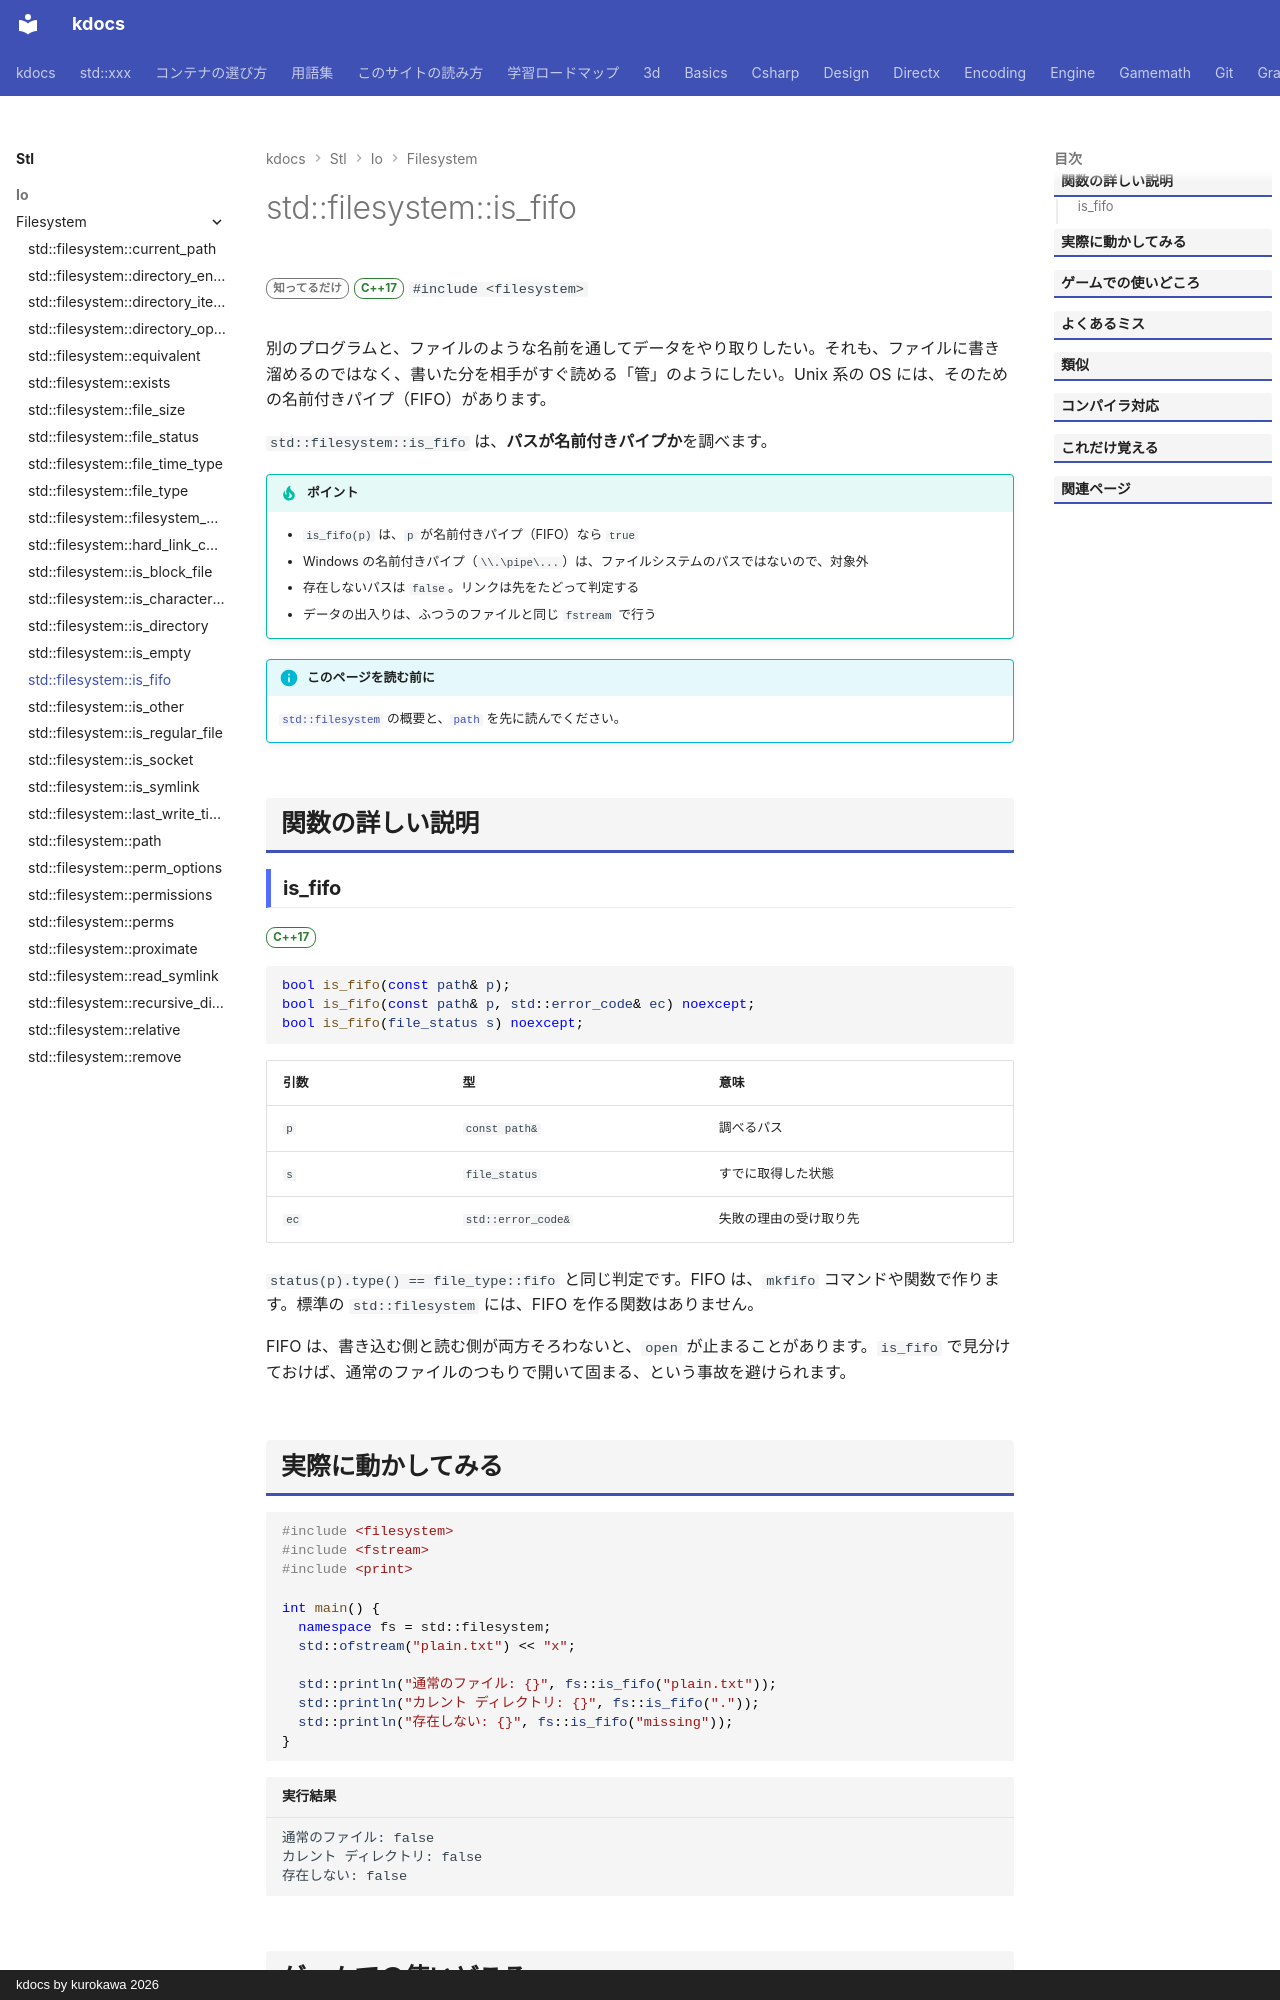

repository: qwzxdf/kdocs · page: stl/io/filesystem/is_fifo/index.html · generator: mkdocs · copyright: kdocs by kurokawa 2026

---
title: std::filesystem::is_fifo
summary: "パスが名前つきパイプ（FIFO）かを調べる。"
order: 900
group: ファイル操作（std::filesystem）
tags:
  - 入出力・文字列
---

# std::filesystem::is_fifo

<div class="page-badges" markdown>
<span class="rank rank-rare">知ってるだけ</span>
<span class="ver ver-17">C++17</span>
`#include <filesystem>`
</div>

別のプログラムと、ファイルのような名前を通してデータをやり取りしたい。それも、ファイルに書き溜めるのではなく、書いた分を相手がすぐ読める「管」のようにしたい。Unix 系の OS には、そのための名前付きパイプ（FIFO）があります。

`std::filesystem::is_fifo` は、<strong>パスが名前付きパイプか</strong>を調べます。

!!! tip "ポイント"
    - `is_fifo(p)` は、`p` が名前付きパイプ（FIFO）なら `true`
    - Windows の名前付きパイプ（`\\.\pipe\...`）は、ファイルシステムのパスではないので、対象外
    - 存在しないパスは `false`。リンクは先をたどって判定する
    - データの出入りは、ふつうのファイルと同じ `fstream` で行う

!!! info "このページを読む前に"
    [`std::filesystem`](../filesystem.md) の概要と、[`path`](path.md) を先に読んでください。

## 関数の詳しい説明

### is_fifo {#is_fifo}

<span class="ver ver-17">C++17</span>

```cpp
bool is_fifo(const path& p);
bool is_fifo(const path& p, std::error_code& ec) noexcept;
bool is_fifo(file_status s) noexcept;
```

| 引数 | 型 | 意味 |
| --- | --- | --- |
| `p` | `const path&` | 調べるパス |
| `s` | `file_status` | すでに取得した状態 |
| `ec` | `std::error_code&` | 失敗の理由の受け取り先 |

`status(p).type() == file_type::fifo` と同じ判定です。FIFO は、`mkfifo` コマンドや関数で作ります。標準の `std::filesystem` には、FIFO を作る関数はありません。

FIFO は、書き込む側と読む側が両方そろわないと、`open` が止まることがあります。`is_fifo` で見分けておけば、通常のファイルのつもりで開いて固まる、という事故を避けられます。
